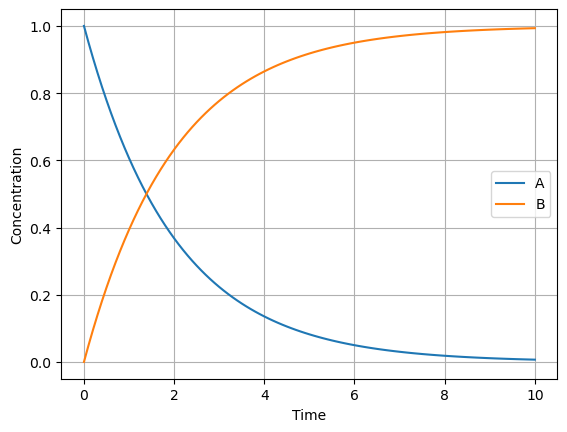

The table this chart was drawn from, first rows:
time, A, B
0.0, 1, 0.0
0.1, 0.9512, 0.04877
0.2, 0.9048, 0.09516
0.3, 0.8607, 0.1393
0.4, 0.8187, 0.1813
0.5, 0.7788, 0.2212
0.6, 0.7408, 0.2592
0.7, 0.7047, 0.2953
0.8, 0.6703, 0.3297
0.9, 0.6376, 0.3624
1.0, 0.6065, 0.3935
1.1, 0.5769, 0.4231
1.2, 0.5488, 0.4512
1.3, 0.522, 0.478
1.4, 0.4966, 0.5034
1.5, 0.4724, 0.5276
1.6, 0.4493, 0.5507
1.7, 0.4274, 0.5726
1.8, 0.4066, 0.5934
1.9, 0.3867, 0.6133
2.0, 0.3679, 0.6321
2.1, 0.3499, 0.6501
2.2, 0.3329, 0.6671
2.3, 0.3166, 0.6834
2.4, 0.3012, 0.6988
2.5, 0.2865, 0.7135
2.6, 0.2725, 0.7275
2.7, 0.2592, 0.7408
2.8, 0.2466, 0.7534
2.9, 0.2346, 0.7654
3.0, 0.2231, 0.7769
3.1, 0.2122, 0.7878
3.2, 0.2019, 0.7981
3.3, 0.1921, 0.8079
3.4, 0.1827, 0.8173
3.5, 0.1738, 0.8262
3.6, 0.1653, 0.8347
3.7, 0.1572, 0.8428
3.8, 0.1496, 0.8504
3.9, 0.1423, 0.8577
4.0, 0.1353, 0.8647
4.1, 0.1287, 0.8713
4.2, 0.1225, 0.8775
4.3, 0.1165, 0.8835
4.4, 0.1108, 0.8892
4.5, 0.1054, 0.8946
4.6, 0.1003, 0.8997
4.7, 0.09537, 0.9046
4.8, 0.09072, 0.9093
4.9, 0.08629, 0.9137
5.0, 0.08209, 0.9179
5.1, 0.07808, 0.9219
5.2, 0.07427, 0.9257
5.3, 0.07065, 0.9293
5.4, 0.06721, 0.9328
5.5, 0.06393, 0.9361
5.6, 0.06081, 0.9392
5.7, 0.05784, 0.9422
5.8, 0.05502, 0.945
5.9, 0.05234, 0.9477
... 41 more rows
